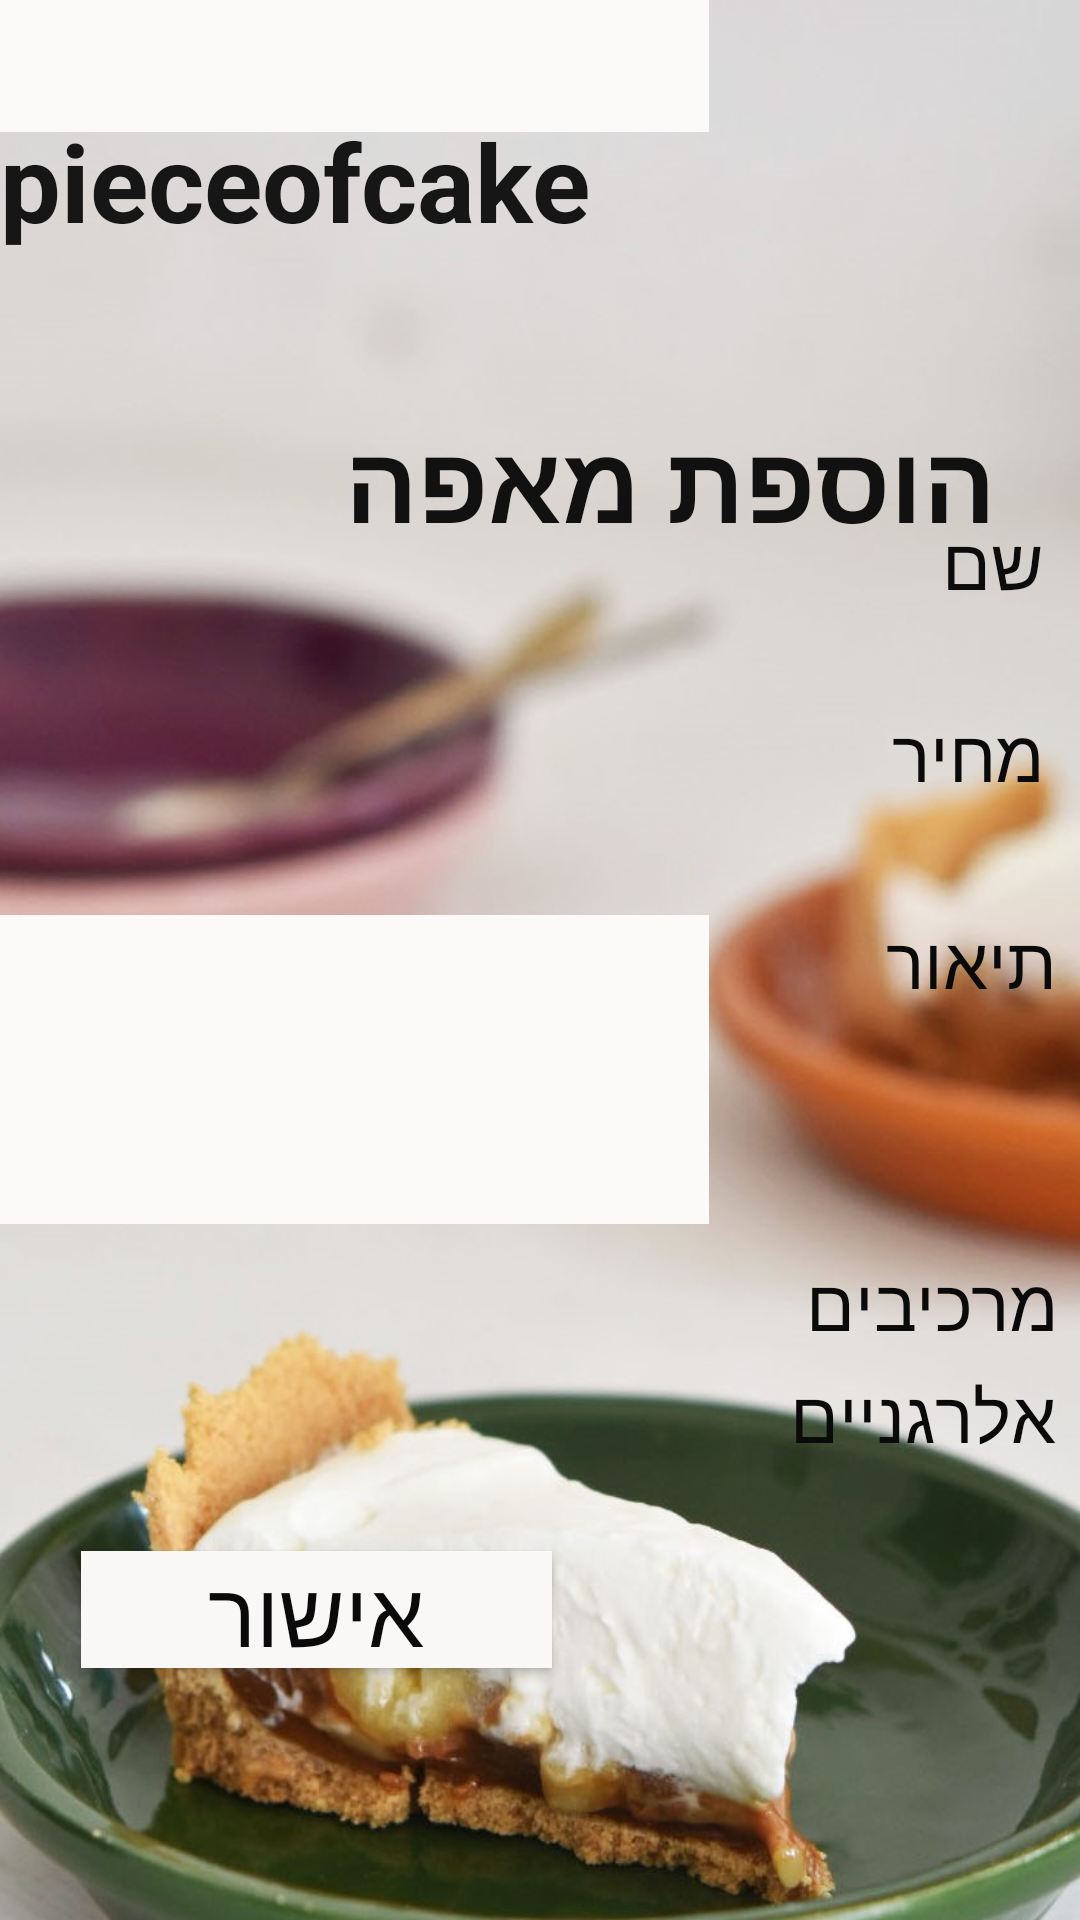

Reconstruct the res/layout file that produces this screen, plus the resources it refers to.
<!-- AndroidManifest.xml: application theme AppTheme -->
<!-- res/layout/activity_baker_menu2.xml -->
<?xml version="1.0" encoding="utf-8"?>
<androidx.constraintlayout.widget.ConstraintLayout xmlns:android="http://schemas.android.com/apk/res/android"
    xmlns:app="http://schemas.android.com/apk/res-auto"
    xmlns:tools="http://schemas.android.com/tools"
    android:layout_width="match_parent"
    android:layout_height="match_parent"
    android:background="@drawable/bacground"
    tools:context=".BakerMenu">

    <EditText
        android:id="@+id/alerganicInput"
        android:layout_width="262dp"
        android:layout_height="38dp"
        android:layout_marginTop="36dp"
        android:layout_marginEnd="124dp"
        android:autofillHints=""
        android:background="#FCF9F9"
        android:ems="10"
        android:inputType="textWebPassword"
        android:textColor="#0C0C0C"
        android:textSize="24sp"
        app:layout_constraintEnd_toEndOf="parent"
        app:layout_constraintHorizontal_bias="1.0"
        app:layout_constraintStart_toStartOf="parent"
        app:layout_constraintTop_toBottomOf="@+id/desInput"
        tools:ignore="LabelFor"
        tools:targetApi="o" />

    <TextView
        android:id="@+id/alerganic"
        android:layout_width="121dp"
        android:layout_height="74dp"
        android:layout_marginEnd="8dp"
        android:layout_marginBottom="148dp"
        android:text="@string/alerganic"
        android:textColor="#0A0A0A"
        android:textSize="24sp"
        app:fontFamily="casual"
        app:layout_constraintBottom_toBottomOf="parent"
        app:layout_constraintEnd_toEndOf="parent" />

    <Button
        android:id="@+id/confirm"
        android:layout_width="157dp"
        android:layout_height="39dp"
        android:layout_marginEnd="176dp"
        android:layout_marginBottom="84dp"
        android:background="#FAF7F7"
        android:onClick="addItem"
        android:text="@string/Confirm"
        android:textColor="#0A0A0A"
        android:textSize="30sp"
        app:layout_constraintBottom_toBottomOf="parent"
        app:layout_constraintEnd_toEndOf="parent" />

    <EditText
        android:id="@+id/inputFullName"
        android:layout_width="261dp"
        android:layout_height="103dp"
        android:layout_marginEnd="124dp"
        android:layout_marginBottom="232dp"
        android:autofillHints=""
        android:background="#FCF9F9"
        android:ems="10"
        android:inputType="textPersonName"
        android:textColor="#0C0C0C"
        android:textSize="24sp"
        app:layout_constraintBottom_toBottomOf="parent"
        app:layout_constraintEnd_toEndOf="parent"
        tools:ignore="LabelFor"
        tools:targetApi="o" />

    <TextView
        android:id="@+id/fullName"
        android:layout_width="116dp"
        android:layout_height="44dp"
        android:layout_marginEnd="8dp"
        android:layout_marginBottom="292dp"
        android:text="@string/description"
        android:textColor="#0A0A0A"
        android:textSize="24sp"
        app:fontFamily="casual"
        app:layout_constraintBottom_toBottomOf="parent"
        app:layout_constraintEnd_toEndOf="parent" />

    <EditText
        android:id="@+id/PasswordInput"
        android:layout_width="262dp"
        android:layout_height="38dp"
        android:layout_marginTop="324dp"
        android:layout_marginEnd="124dp"
        android:autofillHints=""
        android:background="#FCF9F9"
        android:ems="10"
        android:inputType="textWebPassword"
        android:textColor="#0C0C0C"
        android:textSize="24sp"
        app:layout_constraintEnd_toEndOf="parent"
        app:layout_constraintHorizontal_bias="1.0"
        app:layout_constraintStart_toStartOf="parent"
        app:layout_constraintTop_toTopOf="parent"
        tools:ignore="LabelFor"
        tools:targetApi="o" />

    <TextView
        android:id="@+id/registerTextView"
        android:layout_width="256dp"
        android:layout_height="72dp"
        android:layout_marginStart="76dp"
        android:layout_marginTop="136dp"
        android:text="@string/addItem"
        android:textColor="#111111"
        android:textSize="36sp"
        android:textStyle="bold"
        app:layout_constraintBottom_toTopOf="@id/nameInput"
        app:layout_constraintStart_toStartOf="parent"
        app:layout_constraintTop_toTopOf="parent"
        app:layout_constraintVertical_bias="0.142" />

    <TextView
        android:id="@+id/PieceOfCake"
        android:layout_width="wrap_content"
        android:layout_height="wrap_content"
        android:layout_marginTop="36dp"
        android:text="@string/pieceofcake"
        android:textColor="#161616"
        android:textSize="36sp"
        android:textStyle="bold"
        android:typeface="serif"
        app:fontFamily="aclonica"
        app:layout_constraintStart_toStartOf="parent"
        app:layout_constraintTop_toTopOf="parent" />


    <EditText
        android:id="@+id/EmailInput"
        android:layout_width="261dp"
        android:layout_height="44dp"
        android:layout_marginEnd="124dp"
        android:layout_marginBottom="32dp"
        android:autofillHints=""
        android:background="#FCF9F9"
        android:ems="10"
        android:inputType="textEmailAddress"
        android:textColor="#0C0C0C"
        android:textSize="24sp"
        app:layout_constraintBottom_toTopOf="@+id/priceInput"
        app:layout_constraintEnd_toEndOf="parent"
        tools:ignore="LabelFor"
        tools:targetApi="o" />

    <TextView
        android:id="@+id/Email"
        android:layout_width="77dp"
        android:layout_height="37dp"
        android:layout_marginEnd="12dp"
        android:layout_marginBottom="432dp"
        android:text="@string/pastryName"
        android:textColor="#0C0C0C"
        android:textSize="24sp"
        app:fontFamily="aclonica"
        app:layout_constraintBottom_toBottomOf="parent"
        app:layout_constraintEnd_toEndOf="parent" />

    <TextView
        android:id="@+id/Password"
        android:layout_width="98dp"
        android:layout_height="45dp"
        android:layout_marginEnd="12dp"
        android:layout_marginBottom="360dp"
        android:text="@string/price"
        android:textColor="#0A0A0A"
        android:textSize="24sp"
        app:fontFamily="casual"
        app:layout_constraintBottom_toBottomOf="parent"
        app:layout_constraintEnd_toEndOf="parent" />
</androidx.constraintlayout.widget.ConstraintLayout>
<!-- resources referenced by this layout -->
<resources>
  <!-- drawable bacground: jpg bitmap (drawable, 124967 bytes) -->
  <string name="Confirm">אישור</string>
  <string name="addItem">הוספת מאפה</string>
  <string name="alerganic">מרכיבים אלרגניים</string>
  <string name="description">תיאור</string>
  <string name="pastryName">שם </string>
  <string name="pieceofcake">pieceofcake</string>
  <string name="price">מחיר </string>
  <style name="AppTheme" parent="Theme.AppCompat.Light.NoActionBar">
          <item name="colorPrimary">@color/colorPrimary</item>
          <item name="colorPrimaryDark">@color/colorPrimaryDark</item>
          <item name="colorAccent">@color/colorAccent</item>
      </style>
  <color name="colorPrimary">#F0F8FF</color>
  <color name="colorPrimaryDark">#00574B</color>
  <color name="colorAccent">#D81B60</color>
</resources>
